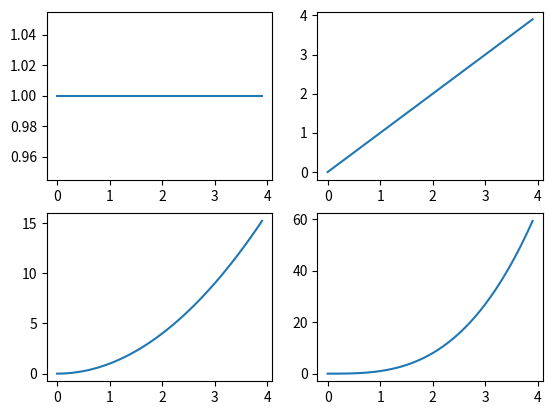

Recreate this plot in Python.
import matplotlib.pyplot as plt
import numpy as np
import time

x = np.arange(0, 4, 0.1)
fig, axes = plt.subplots(2, 2)
for j in range(2):
    for i in range(2):
        ax = axes[j, i]
        ax.plot(x, x**(j*2+i))

fig.set_facecolor((1,1,1,1))

fig.show()



